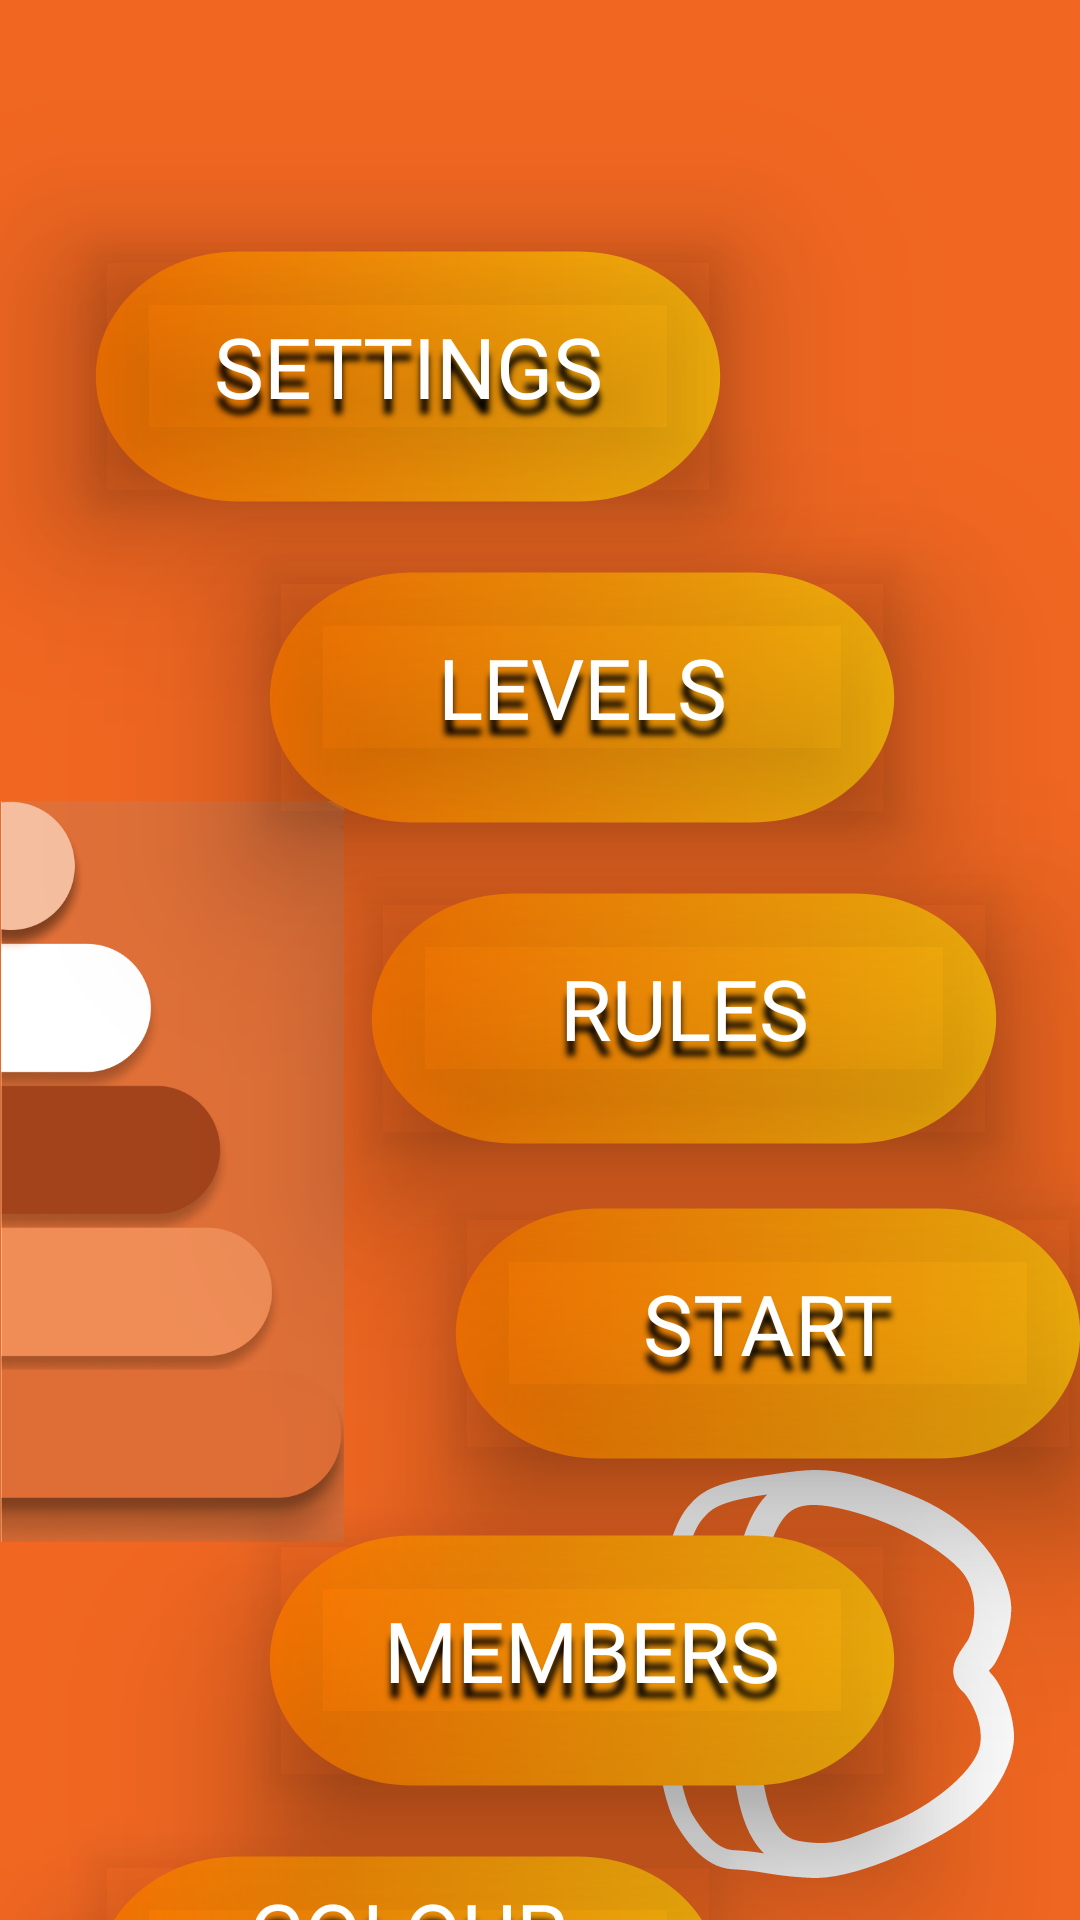

Here is an Android app screen rendered from its layout file. Give the layout XML and the strings, colors and styles it references.
<!-- AndroidManifest.xml: application theme Theme.Pyramid_game -->
<!-- res/layout/fragment_menu.xml -->
<?xml version="1.0" encoding="utf-8"?>
<androidx.constraintlayout.widget.ConstraintLayout xmlns:android="http://schemas.android.com/apk/res/android"
    xmlns:app="http://schemas.android.com/apk/res-auto"
    xmlns:tools="http://schemas.android.com/tools"
    android:layout_width="match_parent"
    android:layout_height="match_parent"
    android:background="@color/orange"
    tools:context=".ui.menu.MenuFragment">

    <ImageView
        android:id="@+id/btnSettings"
        android:layout_width="wrap_content"
        android:layout_height="wrap_content"
        android:layout_marginStart="31dp"
        android:layout_marginTop="83dp"
        android:outlineProvider="bounds"
        android:src="@drawable/icon_front_button"
        android:translationZ="20dp"
        app:layout_constraintStart_toStartOf="parent"
        app:layout_constraintTop_toTopOf="parent" />

    <ImageView
        android:id="@+id/btnLevels"
        android:layout_width="wrap_content"
        android:layout_height="wrap_content"
        android:layout_marginStart="89dp"
        android:layout_marginTop="22dp"
        android:outlineProvider="bounds"
        android:src="@drawable/icon_front_button"
        android:translationZ="20dp"
        app:layout_constraintStart_toStartOf="parent"
        app:layout_constraintTop_toBottomOf="@+id/btnSettings" />

    <ImageView
        android:id="@+id/btnRules"
        android:layout_width="wrap_content"
        android:layout_height="wrap_content"
        android:layout_marginStart="123dp"
        android:layout_marginTop="22dp"
        android:outlineProvider="bounds"
        android:src="@drawable/icon_front_button"
        android:translationZ="20dp"
        app:layout_constraintStart_toStartOf="parent"
        app:layout_constraintTop_toBottomOf="@+id/btnLevels" />

    <ImageView
        android:id="@+id/btnStart"
        android:layout_width="wrap_content"
        android:layout_height="wrap_content"
        android:layout_marginStart="151dp"
        android:layout_marginTop="20dp"
        android:outlineProvider="bounds"
        android:src="@drawable/icon_front_button"
        android:translationZ="20dp"
        app:layout_constraintStart_toStartOf="parent"
        app:layout_constraintTop_toBottomOf="@+id/btnRules" />

    <ImageView
        android:id="@+id/btnMembers"
        android:layout_width="wrap_content"
        android:layout_height="wrap_content"
        android:layout_marginStart="89dp"
        android:layout_marginTop="24dp"
        android:outlineProvider="bounds"
        android:src="@drawable/icon_front_button"
        android:translationZ="20dp"
        app:layout_constraintStart_toStartOf="parent"
        app:layout_constraintTop_toBottomOf="@+id/btnStart" />

    <ImageView
        android:id="@+id/btnColourInfo"
        android:layout_width="wrap_content"
        android:layout_height="wrap_content"
        android:layout_marginStart="31dp"
        android:layout_marginTop="22dp"
        android:outlineProvider="bounds"
        android:src="@drawable/icon_front_button"
        android:translationZ="20dp"
        app:layout_constraintStart_toStartOf="parent"
        app:layout_constraintTop_toBottomOf="@+id/btnMembers" />

    <ImageView
        android:id="@+id/imageView16"
        android:layout_width="wrap_content"
        android:layout_height="wrap_content"
        android:layout_marginEnd="22dp"
        android:layout_marginBottom="14dp"
        android:src="@drawable/icon_stroke"
        app:layout_constraintBottom_toBottomOf="parent"
        app:layout_constraintEnd_toEndOf="parent" />

    <TextView
        android:id="@+id/textView"
        android:layout_width="0dp"
        android:layout_height="0dp"

        android:layout_marginBottom="7dp"
        android:fontFamily="@font/notable"
        android:gravity="center"
        android:outlineProvider="bounds"
        android:shadowColor="@color/black"
        android:shadowDy="15"
        android:shadowRadius="5"
        android:text="@string/settings"
        android:textColor="@color/white"
        android:textSize="28sp"
        android:translationZ="40dp"
        app:layout_constraintBottom_toBottomOf="@+id/btnSettings"
        app:layout_constraintEnd_toEndOf="@+id/btnSettings"
        app:layout_constraintStart_toStartOf="@+id/btnSettings"
        app:layout_constraintTop_toTopOf="@+id/btnSettings" />

    <TextView
        android:id="@+id/textView3"
        android:layout_width="0dp"
        android:layout_height="0dp"
        android:layout_marginBottom="7dp"
        android:fontFamily="@font/notable"
        android:gravity="center"
        android:outlineProvider="bounds"
        android:shadowColor="@color/black"
        android:shadowDy="15"
        android:shadowRadius="5"
        android:text="@string/levels"
        android:textColor="@color/white"
        android:textSize="28sp"
        android:translationZ="40dp"
        app:layout_constraintBottom_toBottomOf="@+id/btnLevels"
        app:layout_constraintEnd_toEndOf="@+id/btnLevels"
        app:layout_constraintStart_toStartOf="@+id/btnLevels"
        app:layout_constraintTop_toTopOf="@+id/btnLevels" />

    <TextView
        android:id="@+id/textView4"
        android:layout_width="0dp"
        android:layout_height="0dp"
        android:layout_marginBottom="7dp"
        android:fontFamily="@font/notable"
        android:gravity="center"
        android:outlineProvider="bounds"
        android:shadowColor="@color/black"
        android:shadowDy="15"
        android:shadowRadius="5"
        android:text="@string/rules"
        android:textColor="@color/white"
        android:textSize="28sp"
        android:translationZ="40dp"
        app:layout_constraintBottom_toBottomOf="@+id/btnRules"
        app:layout_constraintEnd_toEndOf="@+id/btnRules"
        app:layout_constraintStart_toStartOf="@+id/btnRules"
        app:layout_constraintTop_toTopOf="@+id/btnRules" />

    <TextView
        android:id="@+id/textView5"
        android:layout_width="0dp"
        android:layout_height="0dp"
        android:layout_marginBottom="7dp"
        android:fontFamily="@font/notable"
        android:gravity="center"
        android:outlineProvider="bounds"
        android:shadowColor="@color/black"
        android:shadowDy="15"
        android:shadowRadius="5"
        android:text="@string/start"
        android:textColor="@color/white"
        android:textSize="28sp"
        android:translationZ="40dp"
        app:layout_constraintBottom_toBottomOf="@+id/btnStart"
        app:layout_constraintEnd_toEndOf="@+id/btnStart"
        app:layout_constraintStart_toStartOf="@+id/btnStart"
        app:layout_constraintTop_toTopOf="@+id/btnStart" />

    <TextView
        android:id="@+id/textView7"
        android:layout_width="0dp"
        android:layout_height="0dp"
        android:layout_marginBottom="7dp"
        android:fontFamily="@font/notable"
        android:gravity="center"
        android:outlineProvider="bounds"
        android:shadowColor="@color/black"
        android:shadowDy="15"
        android:shadowRadius="5"
        android:text="@string/members"
        android:textColor="@color/white"
        android:textSize="28sp"
        android:translationZ="40dp"
        app:layout_constraintBottom_toBottomOf="@+id/btnMembers"
        app:layout_constraintEnd_toEndOf="@+id/btnMembers"
        app:layout_constraintStart_toStartOf="@+id/btnMembers"
        app:layout_constraintTop_toTopOf="@+id/btnMembers" />

    <TextView
        android:id="@+id/textView8"
        android:layout_width="0dp"
        android:layout_height="0dp"
        android:fontFamily="@font/notable"
        android:gravity="center"
        android:outlineProvider="bounds"
        android:shadowColor="@color/black"
        android:shadowDy="15"
        android:shadowRadius="5"
        android:text="@string/colour_info"
        android:textColor="@color/white"
        android:textSize="28sp"
        android:translationZ="40dp"
        app:layout_constraintBottom_toBottomOf="@+id/btnColourInfo"
        app:layout_constraintEnd_toEndOf="@+id/btnColourInfo"
        app:layout_constraintStart_toStartOf="@+id/btnColourInfo"
        app:layout_constraintTop_toTopOf="@+id/btnColourInfo" />

    <ImageView
        android:id="@+id/imageView14"
        android:layout_width="115dp"
        android:layout_height="247dp"
        android:layout_marginTop="99dp"
        android:src="@drawable/icon_pyramid"
        app:layout_constraintStart_toStartOf="parent"
        app:layout_constraintTop_toBottomOf="@+id/btnSettings" />

</androidx.constraintlayout.widget.ConstraintLayout>
<!-- resources referenced by this layout -->
<resources>
  <color name="black">#FF000000</color>
  <color name="orange">#F16721</color>
  <color name="white">#FFFFFFFF</color>
  <!-- drawable icon_front_button (drawable) -->
  <vector xmlns:android="http://schemas.android.com/apk/res/android"
      xmlns:aapt="http://schemas.android.com/aapt"
      android:width="210dp"
      android:height="85dp"
      android:viewportWidth="210"
      android:viewportHeight="85">
    <path
        android:pathData="M161.81,0.83H48.19C22.09,0.83 0.94,19.48 0.94,42.49V42.51C0.94,65.52 22.09,84.17 48.19,84.17H161.81C187.91,84.17 209.06,65.52 209.06,42.51V42.49C209.06,19.48 187.91,0.83 161.81,0.83Z">
      <aapt:attr name="android:fillColor">
        <gradient 
            android:startX="0.94"
            android:startY="42.49"
            android:endX="209.06"
            android:endY="42.49"
            android:type="linear">
          <item android:offset="0" android:color="#FFFF7702"/>
          <item android:offset="1" android:color="#FFFFB90C"/>
        </gradient>
      </aapt:attr>
    </path>
  </vector>
  <!-- drawable icon_pyramid: png bitmap (drawable-xxxhdpi, 104349 bytes) -->
  <!-- drawable icon_stroke: vector/xml drawable (drawable, 4419 chars, omitted) -->
  <string name="colour_info">COLOUR\nINFO</string>
  <string name="levels">LEVELS</string>
  <string name="members">MEMBERS</string>
  <string name="rules">RULES</string>
  <string name="settings">SETTINGS</string>
  <string name="start">START</string>
  <style name="Theme.Pyramid_game" parent="Theme.MaterialComponents.DayNight.NoActionBar">
          
          <item name="colorPrimary">@color/orange</item>
          <item name="colorPrimaryVariant">@color/orange</item>
          <item name="colorOnPrimary">@color/white</item>
          
          <item name="colorSecondary">@color/teal_200</item>
          <item name="colorSecondaryVariant">@color/teal_700</item>
          <item name="colorOnSecondary">@color/orange</item>
          
          <item name="android:statusBarColor">?attr/colorPrimaryVariant</item>
          
  
      </style>
  <color name="teal_200">#FF03DAC5</color>
  <color name="teal_700">#FF018786</color>
</resources>
